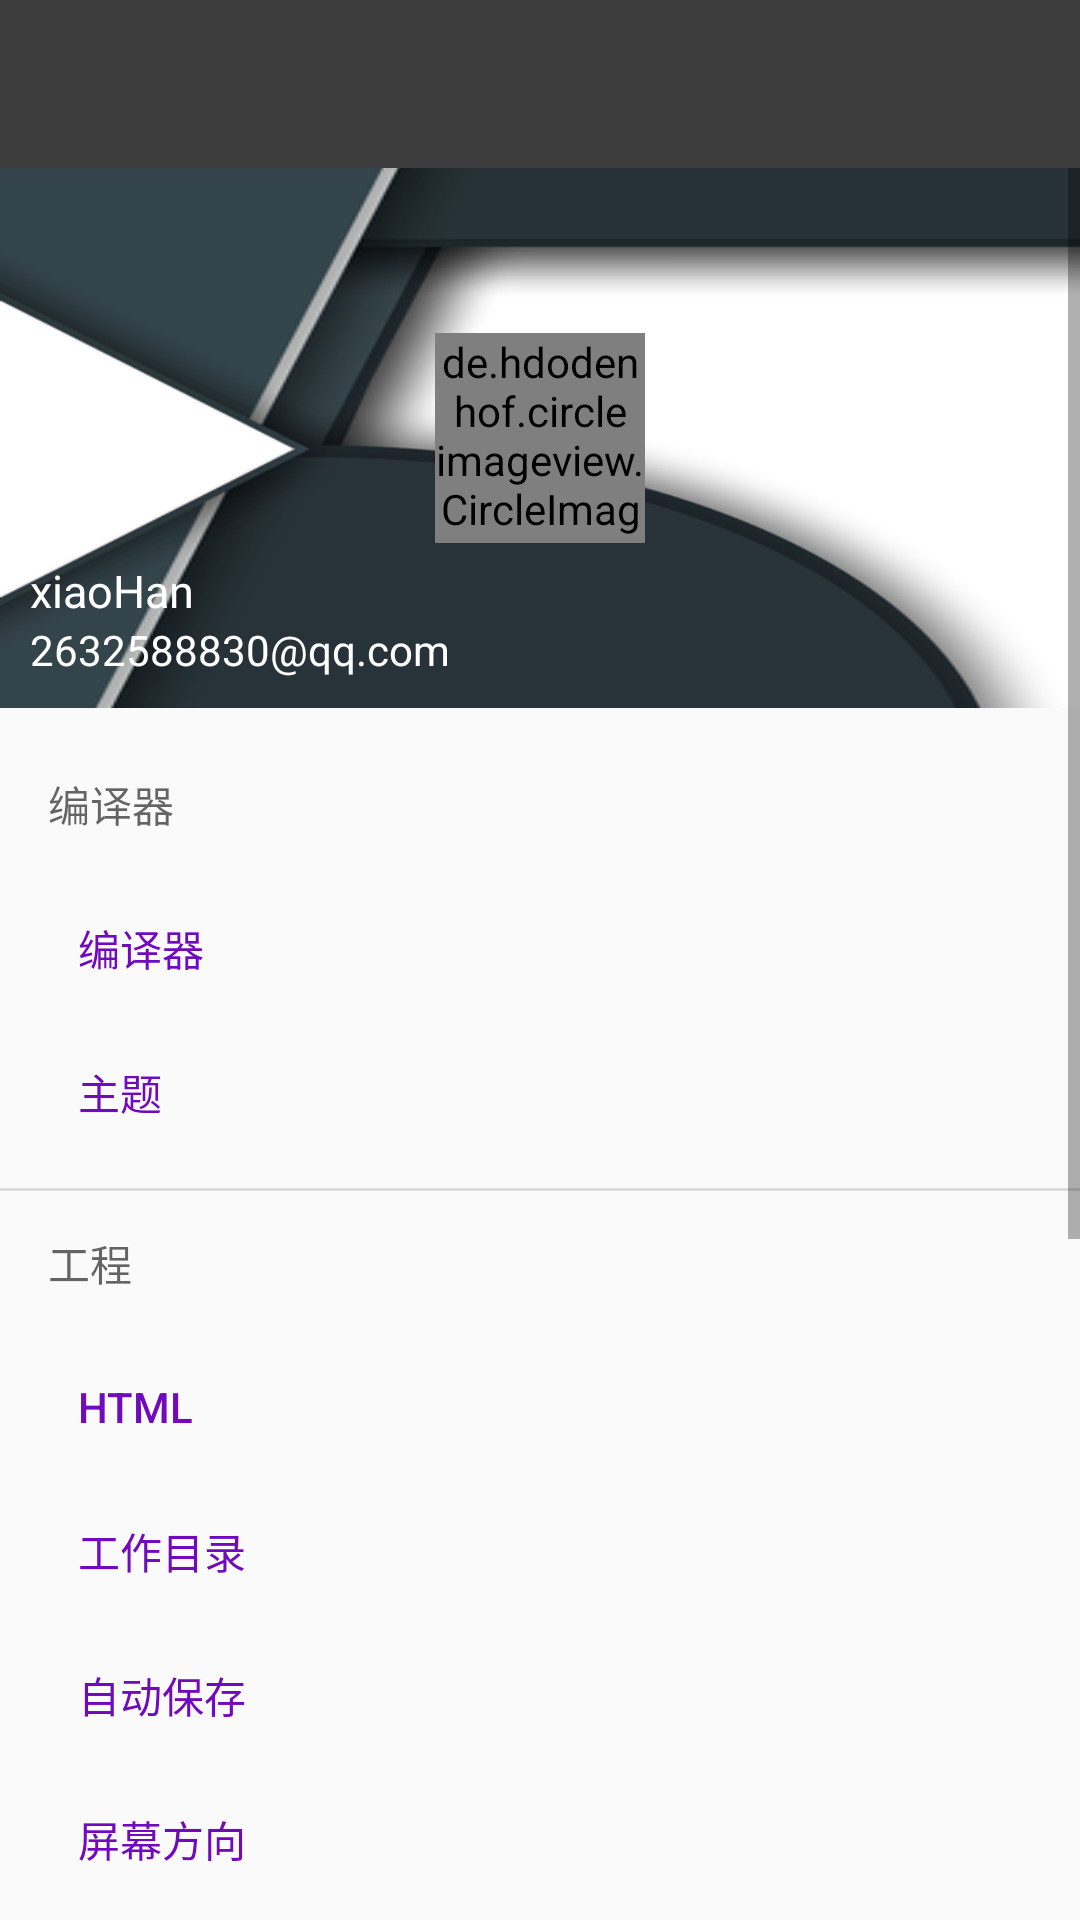

Layout XML and referenced resources for this Android screen:
<!-- AndroidManifest.xml: application theme AppTheme -->
<!-- res/layout/activity_settings.xml -->
<?xml version="1.0" encoding="utf-8"?>
<LinearLayout
	xmlns:android="http://schemas.android.com/apk/res/android"
	xmlns:app="http://schemas.android.com/apk/res-auto"
	android:layout_width="fill_parent"
	android:layout_height="fill_parent"
	android:fitsSystemWindows="true"
	android:orientation="vertical">

	<LinearLayout
		android:layout_width="match_parent"
		android:layout_height="wrap_content"
		android:orientation="vertical">

		<android.support.design.widget.AppBarLayout
			android:layout_width="match_parent"
			android:layout_height="wrap_content"
			android:theme="@style/ThemeOverlay.AppCompat.Dark.ActionBar">

			<android.support.v7.widget.Toolbar
				android:id="@+id/settings_toolbar"
				android:layout_width="match_parent"
				android:layout_height="?attr/actionBarSize"
				app:popupTheme="@style/ThemeOverlay.AppCompat.Light"/>

		</android.support.design.widget.AppBarLayout>

	</LinearLayout>
    
    <android.support.design.widget.NavigationView
    android:id="@+id/activity_settings_NavigationView"
    android:layout_width="match_parent"
    android:layout_height="wrap_content"
    app:menu="@menu/settings_menu"
	app:itemTextColor="@color/colorAccent"
    app:headerLayout="@layout/nav_header"
    />

</LinearLayout>
<!-- res/layout/nav_header.xml (included above) -->
<?xml version="1.0" encoding="utf-8"?>
<RelativeLayout
	xmlns:android="http://schemas.android.com/apk/res/android"
	android:layout_width="match_parent"
	android:layout_height="180dp"
	android:padding="10dp"
	android:background="@drawable/header">

	<de.hdodenhof.circleimageview.CircleImageView
		android:layout_width="70dp"
		android:layout_height="70dp"
		android:src="@drawable/qq_icon"
		android:layout_centerInParent="true"/>

	<TextView
		android:id="@+id/email"
		android:layout_width="wrap_content"
		android:layout_height="wrap_content"
		android:layout_alignParentBottom="true"
		android:text="2632588830@qq.com"
		android:textColor="#FFFFFFFF"
		android:textSize="14sp"/>

	<TextView
		android:id="@+id/username"
		android:layout_width="wrap_content"
		android:layout_height="wrap_content"
		android:layout_above="@id/email"
		android:textColor="#FFFFFF"
		android:textSize="15sp"
		android:text="xiaoHan"/>

</RelativeLayout>
<!-- resources referenced by this layout -->
<resources>
  <color name="colorAccent">#7109bc</color>
  <!-- drawable header: jpg bitmap (drawable-hdpi, 48609 bytes) -->
  <!-- drawable qq_icon: jpg bitmap (drawable-hdpi, 51653 bytes) -->
  <style name="AppTheme" parent="Theme.AppCompat.Light.NoActionBar">
          
          <item name="android:windowTranslucentStatus">false</item>
          <item name="android:windowTranslucentNavigation">true</item>
          <item name="colorPrimary">@color/colorPrimary</item>
          <item name="colorPrimaryDark">@color/colorPrimaryDark</item>
          <item name="colorAccent">@color/colorAccent</item>
      </style>
  <color name="colorPrimary">#ff3e3d3d</color>
  <color name="colorPrimaryDark">#ff3e3d3d</color>
</resources>
